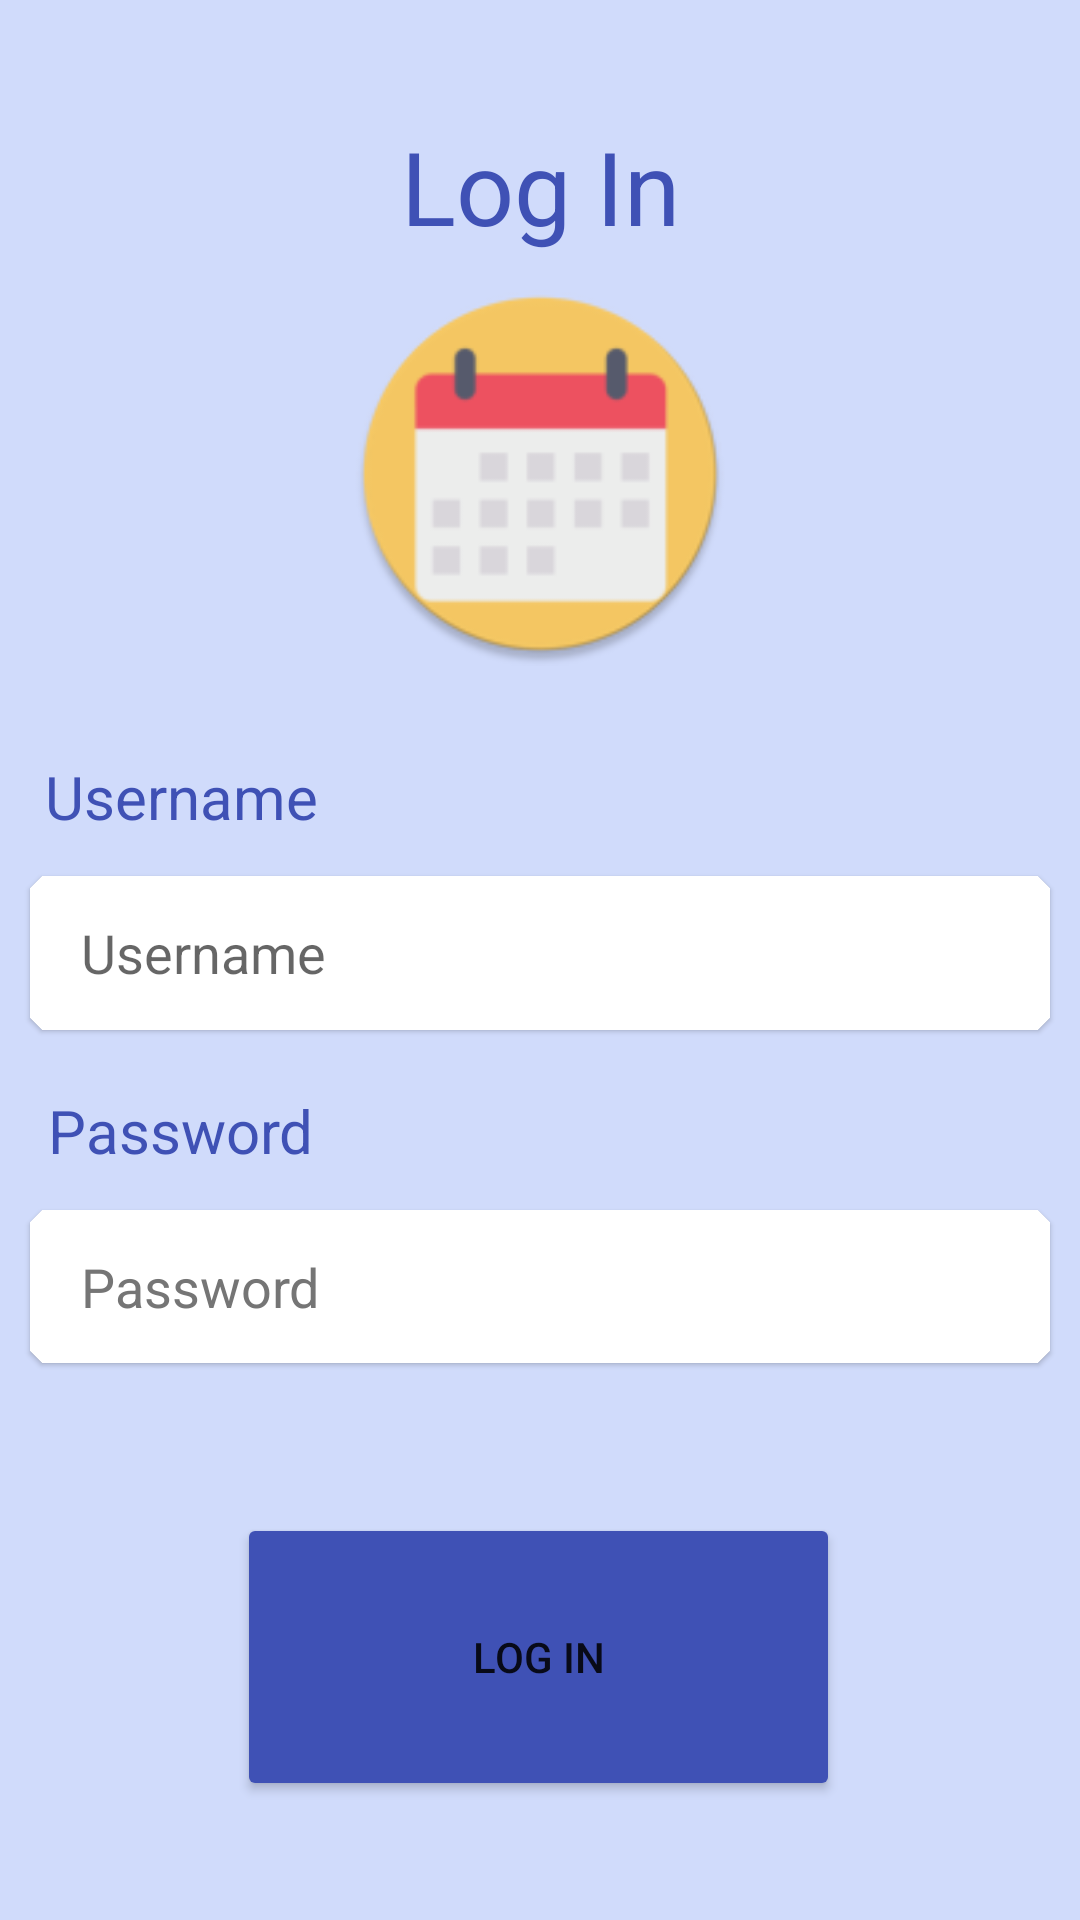

Here is an Android app screen rendered from its layout file. Give the layout XML and the strings, colors and styles it references.
<!-- AndroidManifest.xml: application theme Theme.ProjectManagerApp -->
<!-- res/layout/fragment_login.xml -->
<?xml version="1.0" encoding="utf-8"?>
<androidx.constraintlayout.widget.ConstraintLayout xmlns:android="http://schemas.android.com/apk/res/android"
    xmlns:app="http://schemas.android.com/apk/res-auto"
    xmlns:tools="http://schemas.android.com/tools"
    android:layout_width="match_parent"
    android:layout_height="match_parent"
    android:background="#372859EC">

    <ImageView
        android:id="@+id/imageView"
        android:layout_width="match_parent"
        android:layout_height="0dp"
        android:src="@mipmap/ic_launcher_round"
        app:layout_constraintHeight_percent="0.2"
        app:layout_constraintTop_toBottomOf="@+id/textViewLogIn" />

    <TextView
        android:id="@+id/textView_user"
        android:layout_width="match_parent"
        android:layout_height="0dp"
        android:layout_marginStart="15dp"
        android:layout_marginTop="30dp"
        android:text="@string/username"
        android:textColor="#3F51B5"
        android:textSize="20sp"
        app:layout_constraintHeight_percent="0.05"
        app:layout_constraintStart_toStartOf="parent"
        app:layout_constraintTop_toBottomOf="@id/imageView" />

    <TextView
        android:id="@+id/textView_pw"
        android:layout_width="match_parent"
        android:layout_height="0dp"
        android:layout_marginStart="16dp"
        android:layout_marginTop="20dp"
        android:text="@string/password"
        android:textColor="#3F51B5"
        android:textSize="20sp"
        app:layout_constraintHeight_percent="0.05"
        app:layout_constraintStart_toStartOf="parent"
        app:layout_constraintTop_toBottomOf="@id/mtuser" />

    <com.google.android.material.card.MaterialCardView
        android:id="@+id/mtuser"
        android:layout_width="match_parent"
        android:layout_height="0dp"
        android:layout_marginStart="10dp"
        android:layout_marginTop="8dp"
        android:layout_marginEnd="10dp"
        app:layout_constraintEnd_toEndOf="parent"
        app:layout_constraintHeight_percent="0.08"
        app:layout_constraintStart_toStartOf="parent"
        app:layout_constraintTop_toBottomOf="@id/textView_user"
        app:shapeAppearanceOverlay="@style/ShapeAppearanceOverlay.MyApp.MaterialCardView.Cut">

        <EditText
            android:id="@+id/editText_user"
            android:layout_width="match_parent"
            android:layout_height="match_parent"
            android:layout_marginStart="5dp"
            android:layout_marginEnd="5dp"
            android:autofillHints="username"
            android:background="#e0e0ff"
            android:backgroundTint="@color/white"
            android:ems="10"
            android:enabled="true"
            android:hint="@string/username"
            android:inputType="textPersonName"
            android:padding="10dp"
            app:layout_constraintEnd_toEndOf="parent"
            app:layout_constraintStart_toStartOf="parent"
            app:layout_constraintTop_toBottomOf="@+id/textView_user"
            tools:ignore="DuplicateSpeakableTextCheck,TextContrastCheck" />
    </com.google.android.material.card.MaterialCardView>

    <com.google.android.material.card.MaterialCardView
        android:id="@+id/mtpw"
        android:layout_width="match_parent"
        android:layout_height="0dp"

        android:layout_marginStart="10dp"
        android:layout_marginTop="@dimen/mtrl_card_spacing"
        android:layout_marginEnd="10dp"
        app:layout_constraintEnd_toEndOf="parent"
        app:layout_constraintHeight_percent="0.08"
        app:layout_constraintStart_toStartOf="parent"
        app:layout_constraintTop_toBottomOf="@id/textView_pw"
        app:shapeAppearanceOverlay="@style/ShapeAppearanceOverlay.MyApp.MaterialCardView.Cut">

        <EditText
            android:id="@+id/editText_pw"
            android:layout_width="match_parent"
            android:layout_height="match_parent"
            android:layout_marginStart="5dp"
            android:layout_marginEnd="5dp"
            android:autofillHints="password"
            android:background="@color/white"
            android:backgroundTint="@color/white"
            android:ems="10"
            android:hint="@string/password"
            android:inputType="textPassword"
            android:padding="10dp"
            android:textColorHint="#757575"
            app:layout_constraintEnd_toEndOf="parent"
            app:layout_constraintStart_toStartOf="parent"
            app:layout_constraintTop_toBottomOf="@+id/textView_pw"
            tools:ignore="DuplicateSpeakableTextCheck" />
    </com.google.android.material.card.MaterialCardView>

    <Button
        android:id="@+id/buttonLogin"
        android:layout_width="0dp"
        android:layout_height="0dp"
        android:layout_marginStart="79dp"
        android:layout_marginTop="50dp"
        android:layout_marginEnd="80dp"
        android:backgroundTint="#3F51B5"
        android:clickable="true"
        android:enabled="true"
        android:focusable="true"
        android:text="@string/log_in"
        app:layout_constraintEnd_toEndOf="parent"
        app:layout_constraintHeight_percent="0.15"
        app:layout_constraintStart_toStartOf="parent"
        app:layout_constraintTop_toBottomOf="@id/mtpw"
        tools:ignore="DuplicateSpeakableTextCheck" />

    <TextView
        android:id="@+id/textViewLogIn"
        android:layout_width="match_parent"
        android:layout_height="0dp"
        android:layout_marginTop="30dp"
        android:gravity="center"
        android:text="@string/log_in"
        android:textColor="#3F51B5"
        android:textSize="34sp"
        app:layout_constraintHeight_percent="0.1"
        app:layout_constraintTop_toTopOf="parent"
        tools:layout_editor_absoluteX="155dp" />

</androidx.constraintlayout.widget.ConstraintLayout>
<!-- resources referenced by this layout -->
<resources>
  <color name="white">#FFFFFFFF</color>
  <!-- mipmap ic_launcher_round: png bitmap (mipmap-hdpi, 3532 bytes) -->
  <string name="log_in">Log In</string>
  <string name="password">Password</string>
  <string name="username">Username</string>
  <style name="ShapeAppearanceOverlay.MyApp.MaterialCardView.Cut" parent="">
          <item name="cornerFamily">cut</item>
      </style>
  <style name="Theme.ProjectManagerApp" parent="Theme.MaterialComponents.DayNight.NoActionBar">
          
          <item name="colorPrimary">#3F51B5</item>
          <item name="colorPrimaryVariant">@color/purple_700</item>
          <item name="colorOnPrimary">@color/white</item>
          
          <item name="colorSecondary">@color/teal_200</item>
          <item name="colorSecondaryVariant">@color/teal_700</item>
          <item name="colorOnSecondary">@color/black</item>
          
          <item name="android:statusBarColor" tools:targetApi="l">#3F51B5</item>
          
      </style>
  <color name="purple_700">#FF3700B3</color>
  <color name="teal_200">#FF03DAC5</color>
  <color name="teal_700">#FF018786</color>
  <color name="black">#FF000000</color>
</resources>
